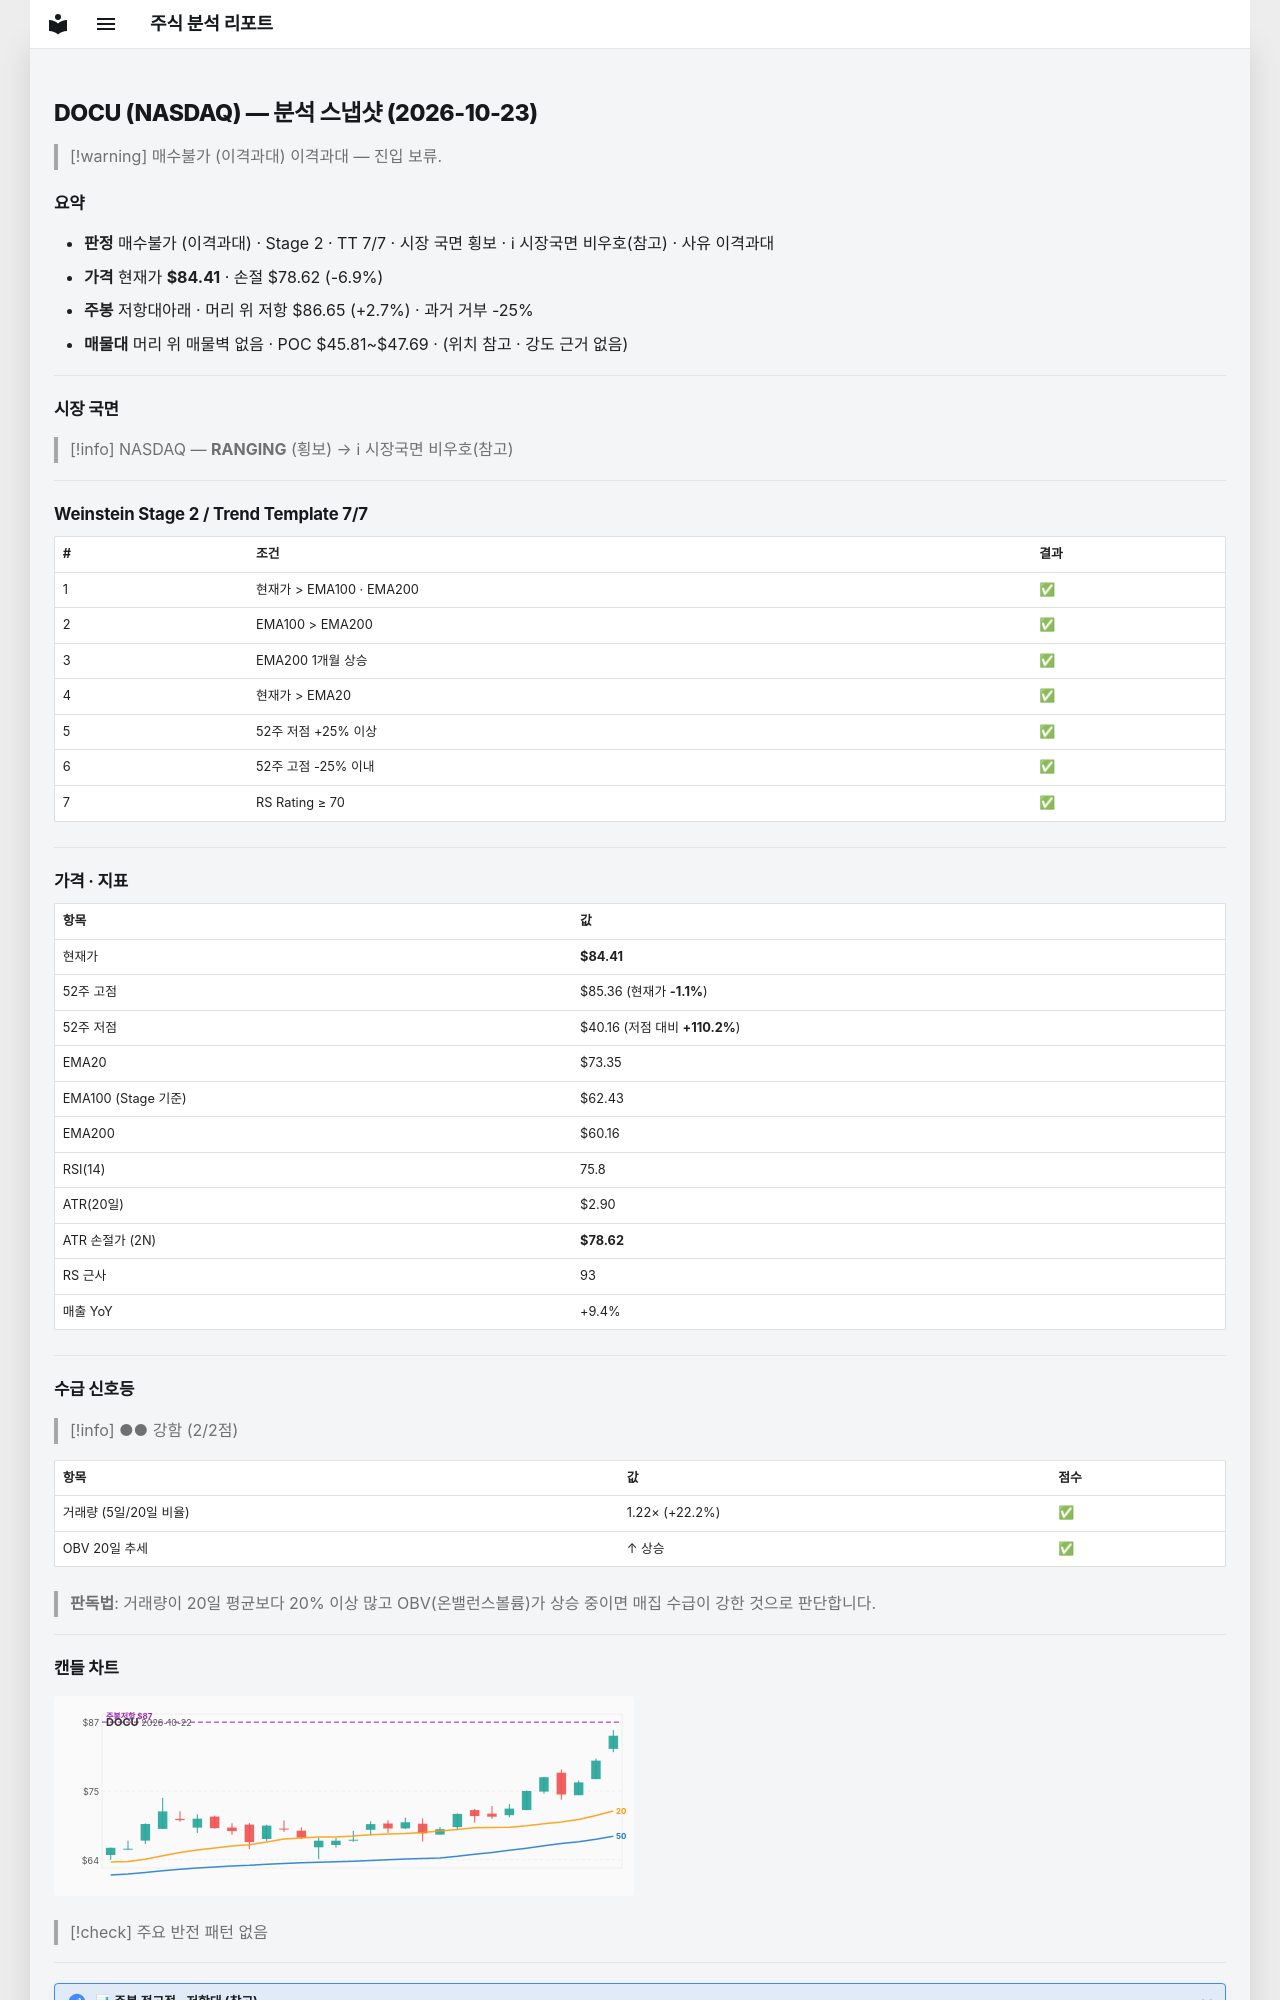

repository: soloandco/stock-reports · page: snapshots/DOCU-2026-10-23/index.html · generator: mkdocs

---
type: analysis-snapshot
title: DOCU 분석 스냅샷
ticker: DOCU
market: NASDAQ
created: 2026-10-23
updated: 2026-10-23
bar-date: 2026-10-22
verdict: 매수불가
verdict-reason: 이격과대
real-rr: 0.39
sma50-gap-pct: 15.1
weekly-position: 저항대아래
weekly-overhead-price: 86.65
weekly-overhead-pct: 2.7
stage: 2
trend-template-score: 7
tt-max: 7
ma-set: ema-20-100-200
price: 84.41000366210938
stop-price: 78.61693870910233
market-regime: RANGING
supply-demand-score: 2/2
supply-demand-label: 강함
status: tracking
tags:
  - stock-agent
  - watchlist
  - DOCU
  - analysis
related:
  - "[[analysis-template]]"
---

# DOCU (NASDAQ) — 분석 스냅샷 (2026-10-23)

> [!warning] 매수불가 (이격과대)
> 이격과대 — 진입 보류.

## 요약

- **판정** 매수불가 (이격과대) · Stage 2 · TT 7/7 · 시장 국면 횡보 · ℹ 시장국면 비우호(참고) · 사유 이격과대
- **가격** 현재가 **$84.41** · 손절 $78.62 (-6.9%)
- **주봉** 저항대아래 · 머리 위 저항 $86.65 (+2.7%) · 과거 거부 -25%
- **매물대** 머리 위 매물벽 없음 · POC $45.81~$47.69 · (위치 참고 · 강도 근거 없음)

---

## 시장 국면

> [!info] NASDAQ — **RANGING** (횡보) → ℹ 시장국면 비우호(참고)

---

## Weinstein Stage 2 / Trend Template 7/7

| # | 조건 | 결과 |
|---|------|------|
| 1 | 현재가 > EMA100 · EMA200 | ✅ |
| 2 | EMA100 > EMA200 | ✅ |
| 3 | EMA200 1개월 상승 | ✅ |
| 4 | 현재가 > EMA20 | ✅ |
| 5 | 52주 저점 +25% 이상 | ✅ |
| 6 | 52주 고점 -25% 이내 | ✅ |
| 7 | RS Rating ≥ 70 | ✅ |

---

## 가격 · 지표

| 항목 | 값 |
|------|---|
| 현재가 | **$84.41** |
| 52주 고점 | $85.36 (현재가 **-1.1%**) |
| 52주 저점 | $40.16 (저점 대비 **+110.2%**) |
| EMA20 | $73.35 |
| EMA100 (Stage 기준) | $62.43 |
| EMA200 | $60.16 |
| RSI(14) | 75.8 |
| ATR(20일) | $2.90 |
| ATR 손절가 (2N) | **$78.62** |
| RS 근사 | 93 |
| 매출 YoY | +9.4% |

---
## 수급 신호등

> [!info] ●● 강함 (2/2점)

| 항목 | 값 | 점수 |
|------|------|------|
| 거래량 (5일/20일 비율) | 1.22× (+22.2%) | ✅ |
| OBV 20일 추세 | ↑ 상승 | ✅ |

> **판독법**: 거래량이 20일 평균보다 20% 이상 많고 OBV(온밸런스볼륨)가 상승 중이면 매집 수급이 강한 것으로 판단합니다.

---
